Dataset: new-dataset (GitHub, renyuan-fei/CV). Classes: paper, rock, scissors.

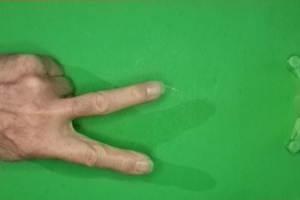
Label: scissors

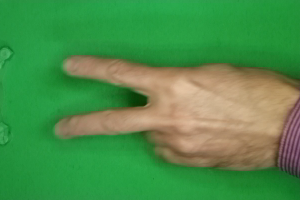
Label: scissors

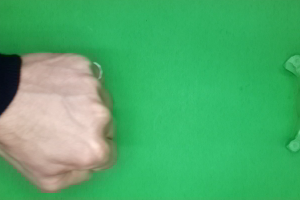
Label: rock

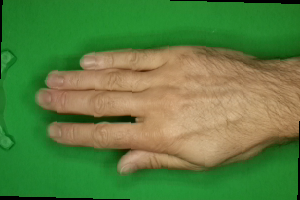
Label: paper

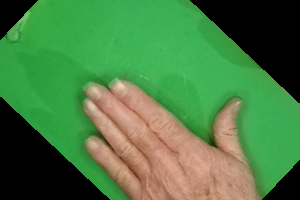
Label: paper

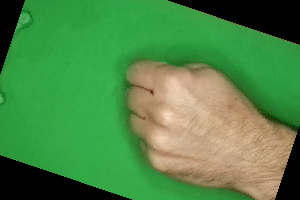
Label: rock
